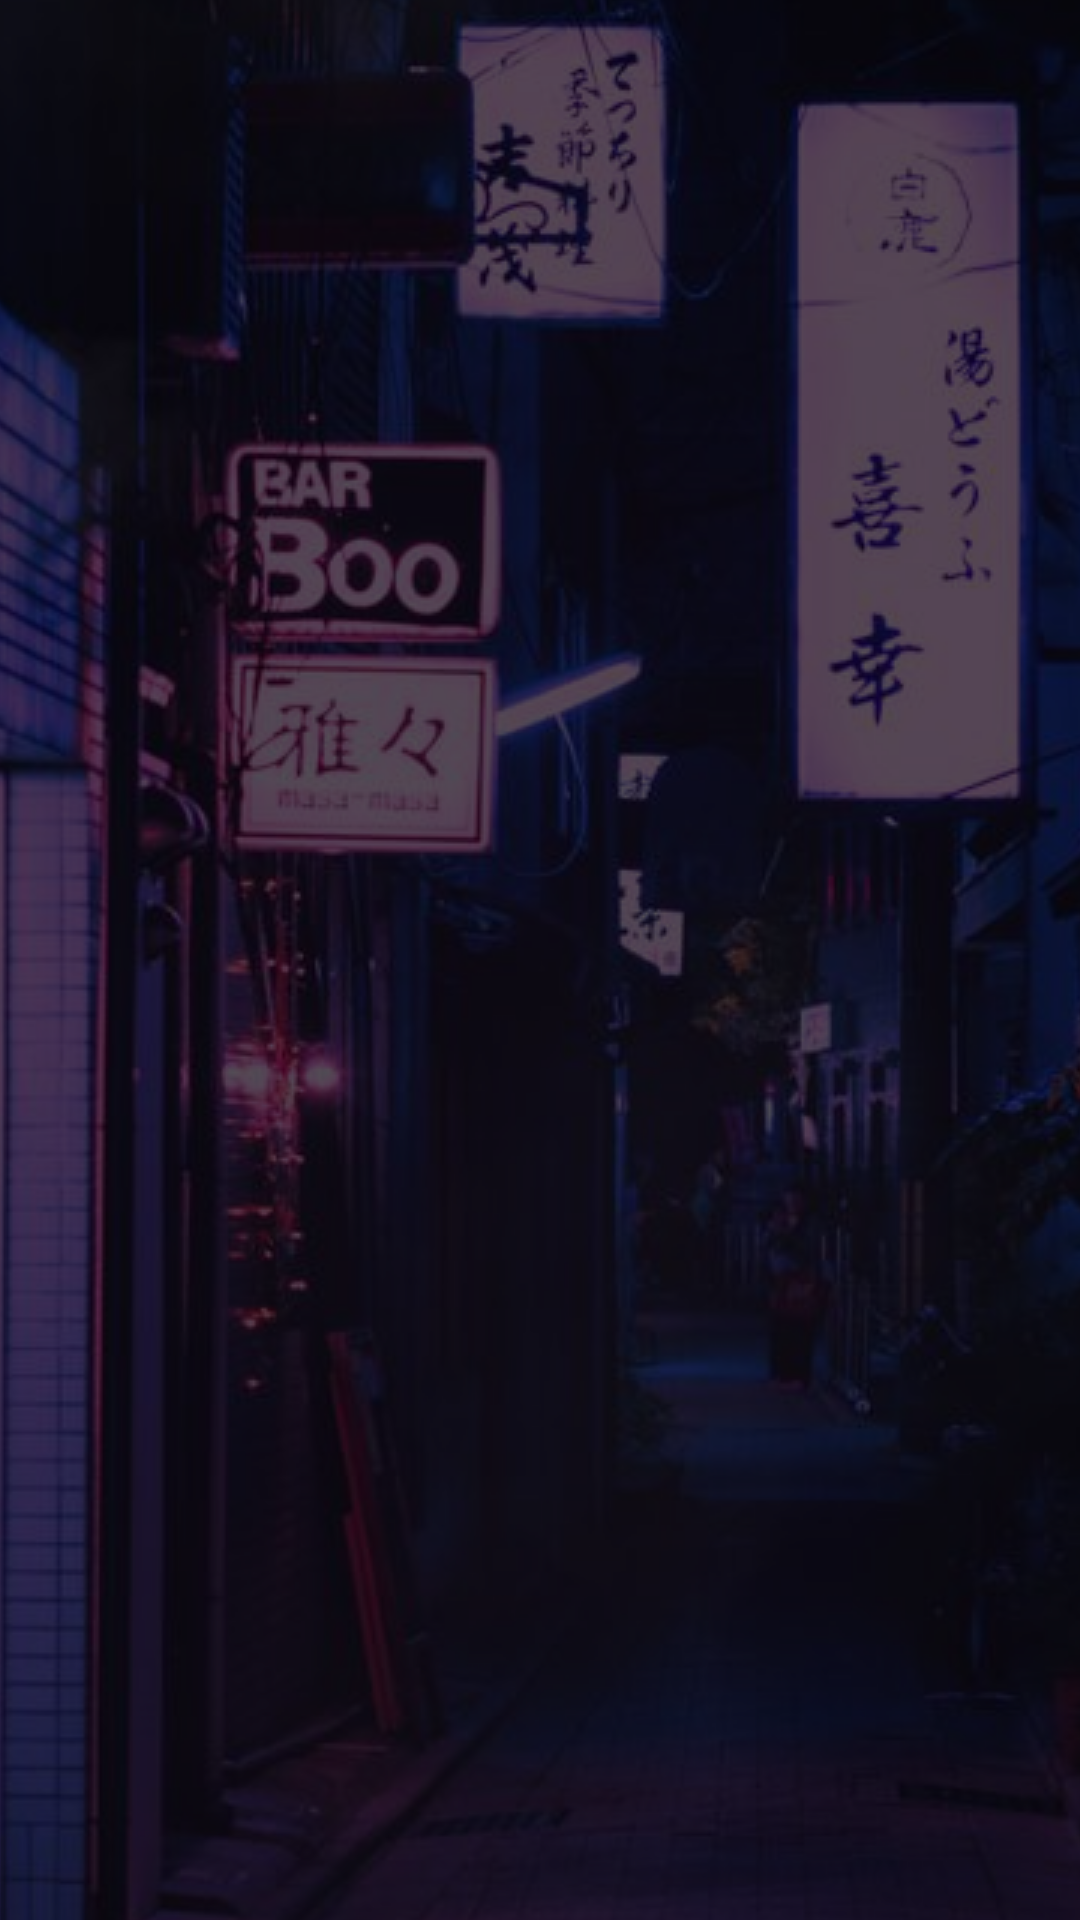

Produce the Android XML layout that renders to this screen, including the resource entries it uses.
<!-- AndroidManifest.xml: activity theme Theme.INEConnect -->
<!-- res/layout/activity_main.xml -->
<?xml version="1.0" encoding="utf-8"?>
<RelativeLayout xmlns:android="http://schemas.android.com/apk/res/android"
    android:layout_width="match_parent"
    android:layout_height="match_parent"
    android:background="@drawable/background_transparent">

</RelativeLayout>
<!-- resources referenced by this layout -->
<resources>
  <!-- drawable background_transparent (drawable) -->
  <?xml version="1.0" encoding="utf-8"?>
  <layer-list xmlns:android="http://schemas.android.com/apk/res/android">
  <item>
      <bitmap android:src="@drawable/bar"
          android:tileMode="disabled"
          android:gravity="center"/>
  </item>
  <item>
      <color android:color="#AA000000"/>
  </item>
  </layer-list>
  <style name="Theme.INEConnect" parent="android:Theme.Material.Light.NoActionBar" />
  <!-- drawable bar: jpg bitmap (drawable, 121913 bytes) -->
</resources>
